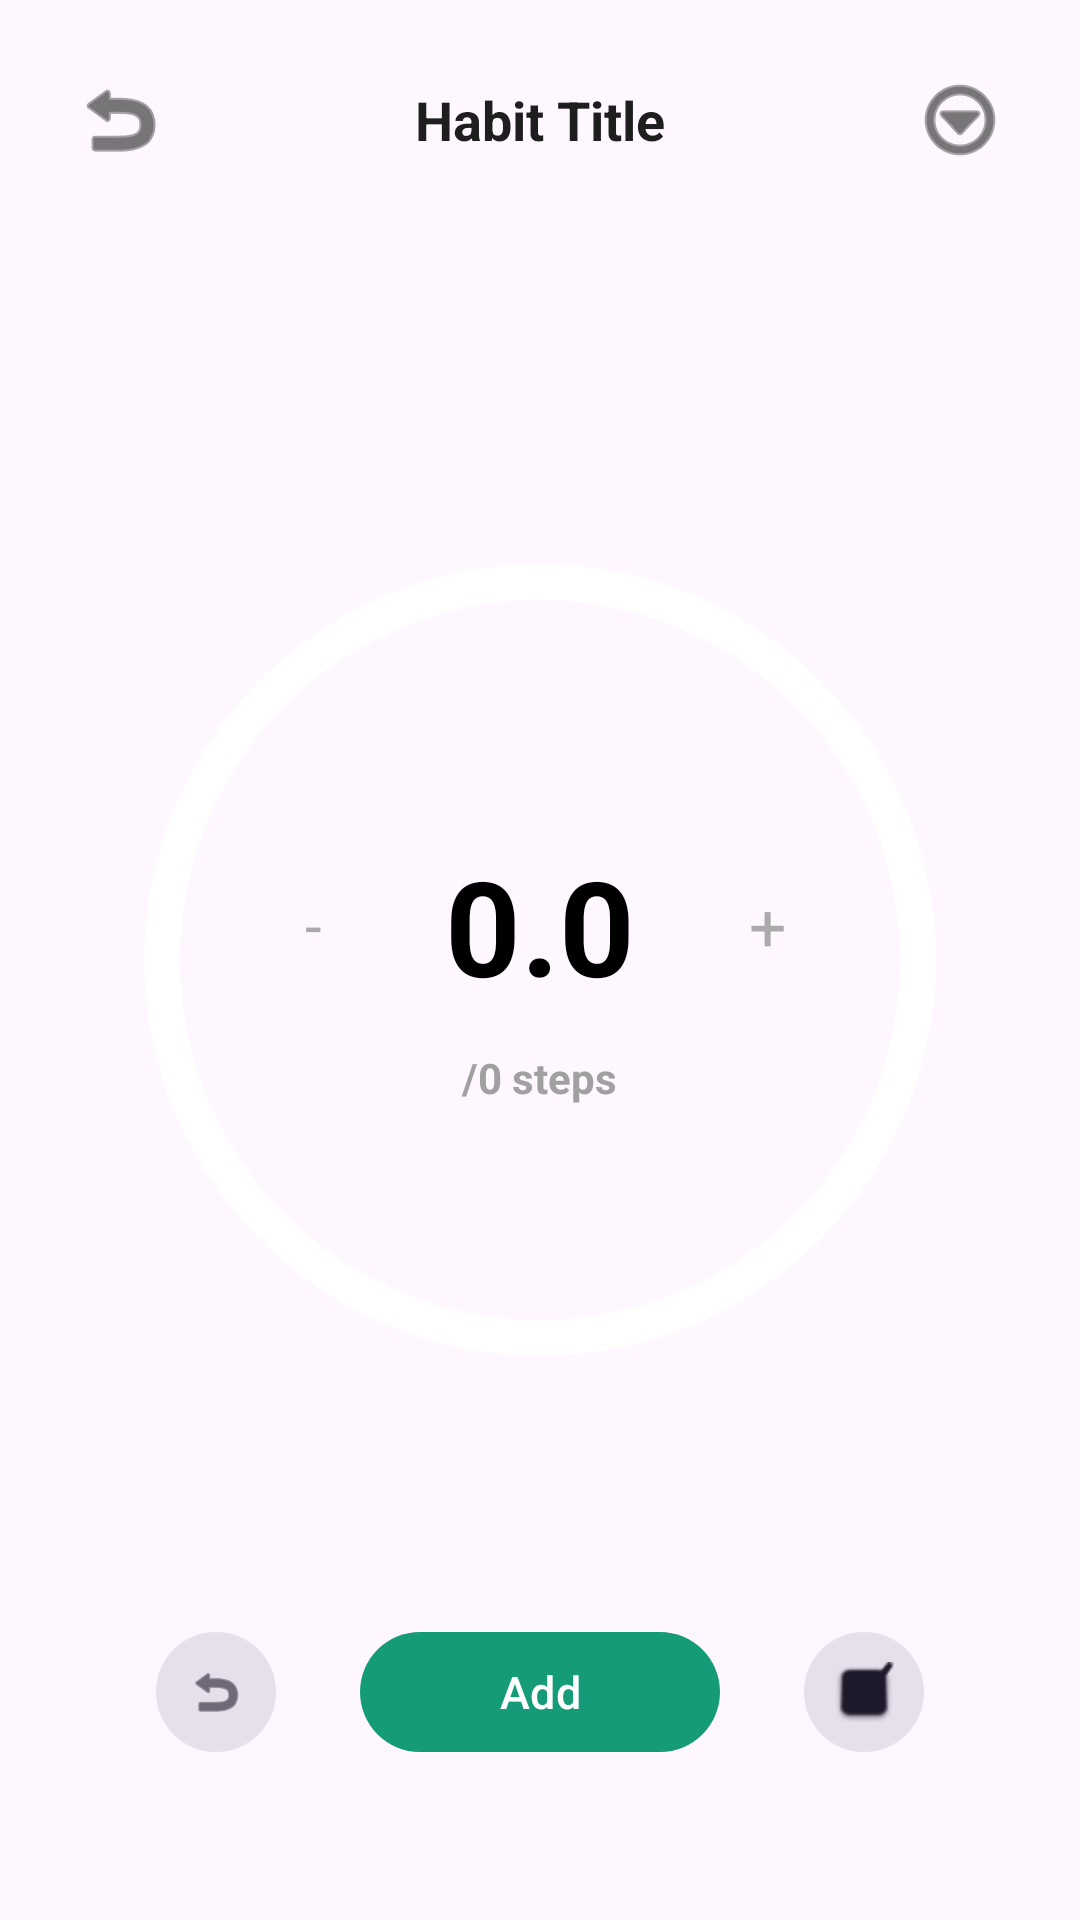

Reconstruct the res/layout file that produces this screen, plus the resources it refers to.
<!-- AndroidManifest.xml: application theme Theme.HabitTracker -->
<!-- res/layout/activity_habit_progress.xml -->
<?xml version="1.0" encoding="utf-8"?>
<RelativeLayout xmlns:android="http://schemas.android.com/apk/res/android"
    xmlns:app="http://schemas.android.com/apk/res-auto"
    android:layout_width="match_parent"
    android:layout_height="match_parent"
    android:background="?android:attr/colorBackground"
    android:padding="20dp">

    
    <RelativeLayout
        android:id="@+id/topBar"
        android:layout_width="match_parent"
        android:layout_height="wrap_content"
        android:layout_alignParentTop="true">

        <ImageButton
            android:id="@+id/btnBack"
            android:layout_width="40dp"
            android:layout_height="40dp"
            android:layout_alignParentStart="true"
            android:background="?attr/selectableItemBackgroundBorderless"
            android:src="@android:drawable/ic_menu_revert"
            app:tint="#1E1E1E" />

        <TextView
            android:id="@+id/tvProgressTitle"
            android:layout_width="wrap_content"
            android:layout_height="wrap_content"
            android:layout_centerInParent="true"
            android:text="@string/habit_title"
            android:textColor="#1E1E1E"
            android:textSize="18sp"
            android:textStyle="bold" />

        <ImageButton
            android:id="@+id/btnMore"
            android:layout_width="40dp"
            android:layout_height="40dp"
            android:layout_alignParentEnd="true"
            android:background="?attr/selectableItemBackgroundBorderless"
            android:src="@android:drawable/ic_menu_more"
            app:tint="#1E1E1E" />
    </RelativeLayout>

    
    <FrameLayout
        android:id="@+id/frameLayout"
        android:layout_width="300dp"
        android:layout_height="300dp"
        android:layout_centerInParent="true">

        
        <ProgressBar
            android:id="@+id/progressBar"
            style="?android:attr/progressBarStyleHorizontal"
            android:layout_width="match_parent"
            android:layout_height="match_parent"
            android:indeterminate="false"
            android:max="100"
            android:progress="0"
            android:progressDrawable="@drawable/bg_progress_bar" />

        
        <LinearLayout
            android:layout_width="wrap_content"
            android:layout_height="wrap_content"
            android:layout_gravity="center"
            android:gravity="center"
            android:orientation="vertical">

            
            <LinearLayout
                android:layout_width="wrap_content"
                android:layout_height="wrap_content"
                android:gravity="center"
                android:orientation="horizontal">

                <TextView
                    android:id="@+id/btnMinus"
                    android:layout_width="40dp"
                    android:layout_height="40dp"
                    android:gravity="center"
                    android:text="@string/minus_sign"
                    android:textColor="@android:color/darker_gray"
                    android:textSize="20sp" />

                <TextView
                    android:id="@+id/tvValueDisplay"
                    android:layout_width="wrap_content"
                    android:layout_height="wrap_content"
                    android:layout_marginHorizontal="16dp"
                    android:clickable="true"
                    android:focusable="true"
                    android:background="?attr/selectableItemBackgroundBorderless"
                    android:padding="8dp"
                    android:text="@string/recorded_value"
                    android:textColor="#000000"
                    android:textSize="44sp"
                    android:textStyle="bold" />

                <TextView
                    android:id="@+id/btnPlus"
                    android:layout_width="40dp"
                    android:layout_height="40dp"
                    android:gravity="center"
                    android:text="@string/plus_sign"
                    android:textColor="@android:color/darker_gray"
                    android:textSize="22sp" />
            </LinearLayout>

            
            <TextView
                android:id="@+id/tvProgressTarget"
                android:layout_width="wrap_content"
                android:layout_height="wrap_content"
                android:layout_marginTop="4dp"
                android:text="@string/target_value"
                android:textColor="#A0A0A0"
                android:textSize="14sp"
                android:textStyle="bold" />
        </LinearLayout>
    </FrameLayout>

    
    <LinearLayout
        android:id="@+id/bottomActionGroup"
        android:layout_width="match_parent"
        android:layout_height="wrap_content"
        android:layout_alignParentBottom="true"
        android:layout_marginBottom="32dp"
        android:gravity="center"
        android:orientation="horizontal">

        
        <com.google.android.material.button.MaterialButton
            android:id="@+id/btnReset"
            style="@style/Widget.Material3.Button.IconButton.Filled.Tonal"
            android:layout_width="48dp"
            android:layout_height="48dp"
            app:backgroundTint="?attr/colorSurfaceVariant"
            app:cornerRadius="24dp"
            app:icon="@android:drawable/ic_menu_revert"
            app:iconGravity="textStart"
            app:iconPadding="0dp" />

        
        <com.google.android.material.button.MaterialButton
            android:id="@+id/btnSaveProgress"
            android:layout_width="120dp"
            android:layout_height="48dp"
            android:layout_marginHorizontal="24dp"
            android:text="@string/add_button"
            android:textAllCaps="false"
            android:textColor="@android:color/white"
            android:textSize="15sp"
            app:cornerRadius="24dp" />

        
        <com.google.android.material.button.MaterialButton
            android:id="@+id/btnComplete"
            style="@style/Widget.Material3.Button.IconButton.Filled.Tonal"
            android:layout_width="48dp"
            android:layout_height="48dp"
            app:backgroundTint="?attr/colorSurfaceVariant"
            app:cornerRadius="24dp"
            app:icon="@android:drawable/checkbox_on_background"
            app:iconGravity="textStart"
            app:iconPadding="0dp" />
    </LinearLayout>

</RelativeLayout>
<!-- resources referenced by this layout -->
<resources>
  <!-- drawable bg_progress_bar (drawable) -->
  <?xml version="1.0" encoding="utf-8"?>
  <layer-list xmlns:android="http://schemas.android.com/apk/res/android">
      
      <item android:id="@android:id/background">
          <shape android:shape="ring"
              android:innerRadiusRatio="2.5"
              android:thickness="12dp"
              android:useLevel="false">
              <solid android:color="#FFFFFF" />
          </shape>
      </item>
  
      
      <item android:id="@android:id/progress">
          <rotate
              android:fromDegrees="270"
              android:toDegrees="270">
              <shape android:shape="ring"
                  android:innerRadiusRatio="2.5"
                  android:thickness="12dp"
                  android:useLevel="true">
                  <solid android:color="#6086E7" />
              </shape>
          </rotate>
      </item>
  </layer-list>
  <string name="add_button">Add</string>
  <string name="habit_title">Habit Title</string>
  <string name="minus_sign">-</string>
  <string name="plus_sign">+</string>
  <string name="recorded_value">0.0</string>
  <string name="target_value">/0 steps</string>
  <style name="Theme.HabitTracker" parent="Base.Theme.HabitTracker" />
  <style name="Base.Theme.HabitTracker" parent="Theme.Material3.DayNight.NoActionBar">
          
          <item name="colorPrimary">#159B78</item>
          <item name="colorOnPrimary">#FFFFFF</item>
          <item name="colorPrimaryContainer">#159B78</item>
          <item name="colorOnPrimaryContainer">#FFFFFF</item>
      </style>
</resources>
